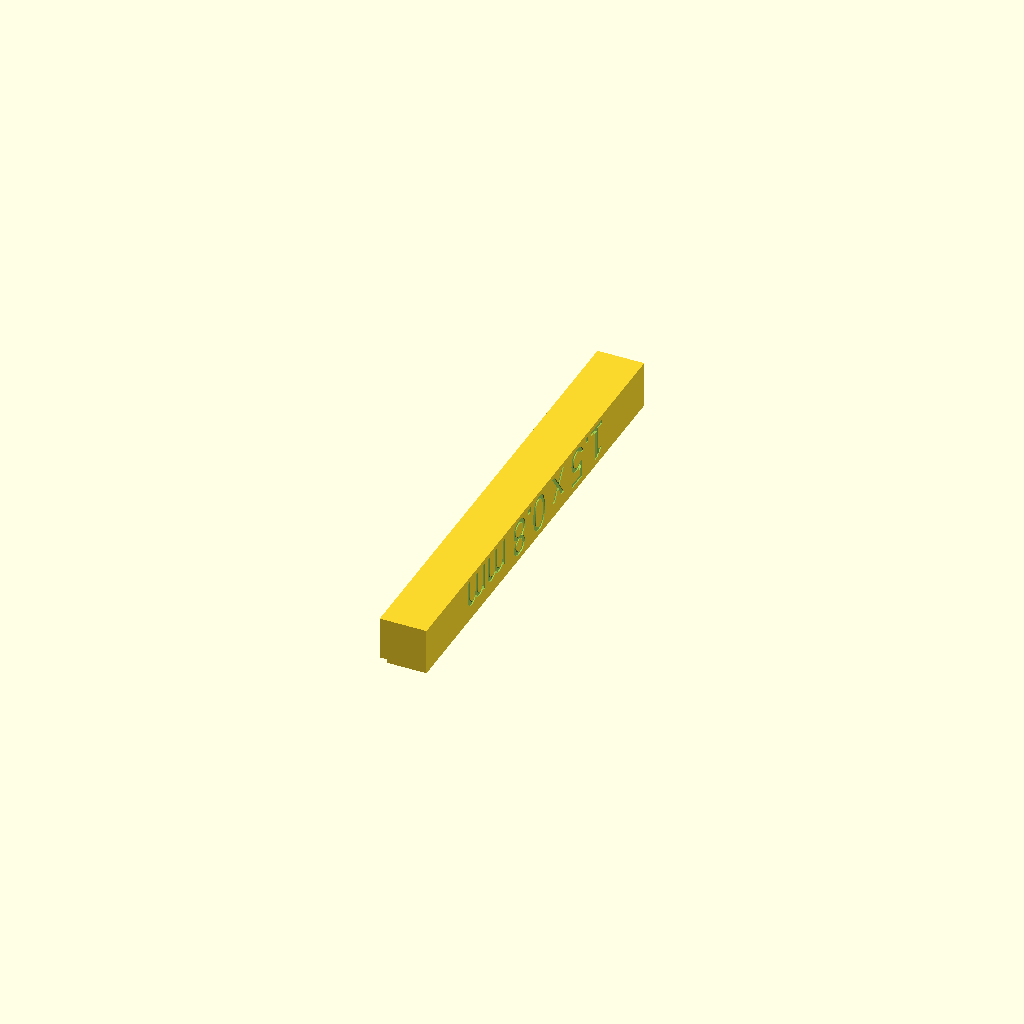
Cell 1 — every parameter at its default value.
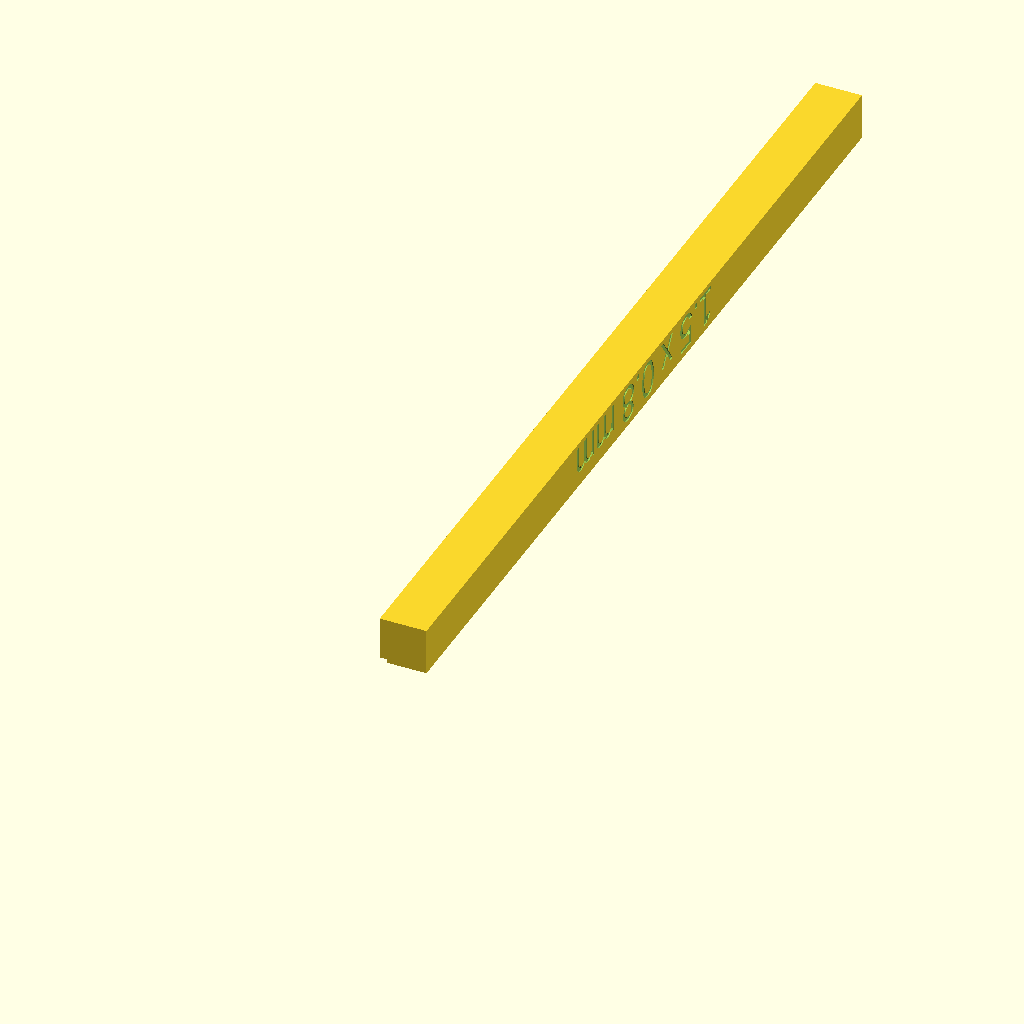
Cell 2: the same model with LENGHT = 200.
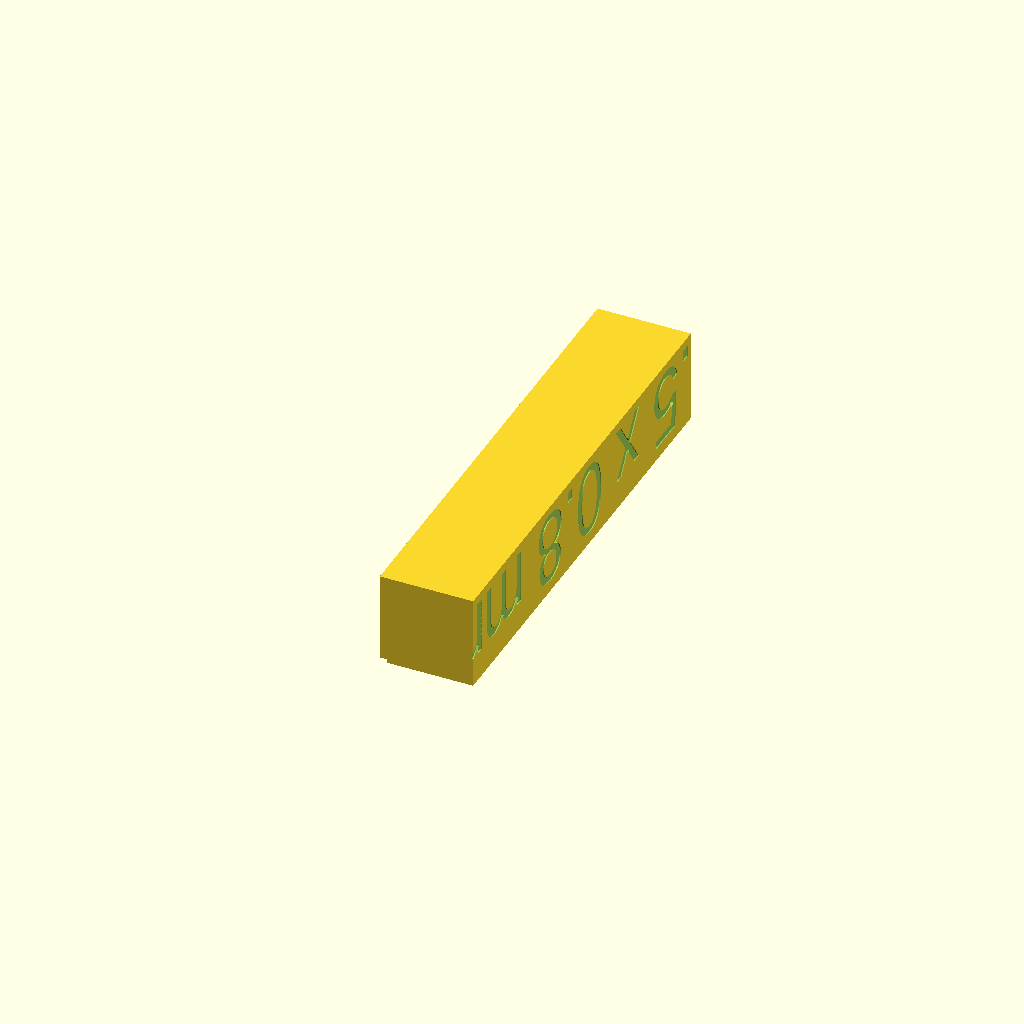
Cell 3: the same model with B = 20.
One fixed orthographic camera (rotation 55°, 0°, 25°; colour scheme Cornfield) for every cell.
OpenSCAD source file _archived/sheet-cutting-rebate/sheet-cutting-rebate.scad:
// Rebate block for cutting sheet with bench shear

THICKNESS = 0.8;
REBATE = 1.5;
LENGHT = 100;
B = 10;
t = 0.01;

difference() {
    cube([B, LENGHT, B]);
    translate([-t,-t,-t]) cube([REBATE+t, LENGHT+2*t, THICKNESS+t]);
    rotate([-90,0,-90]) translate([-LENGHT/2,-B*0.9,B-0.2]) linear_extrude(0.5)
        text(str(REBATE, " x ", THICKNESS, " mm"), size=B*0.8, halign="center");
}
Customizer parameters (derived from the source; name, type, default, range or options):
THICKNESS: number, default 0.8
REBATE: number, default 1.5
LENGHT: number, default 100
B: number, default 10
t: number, default 0.01
